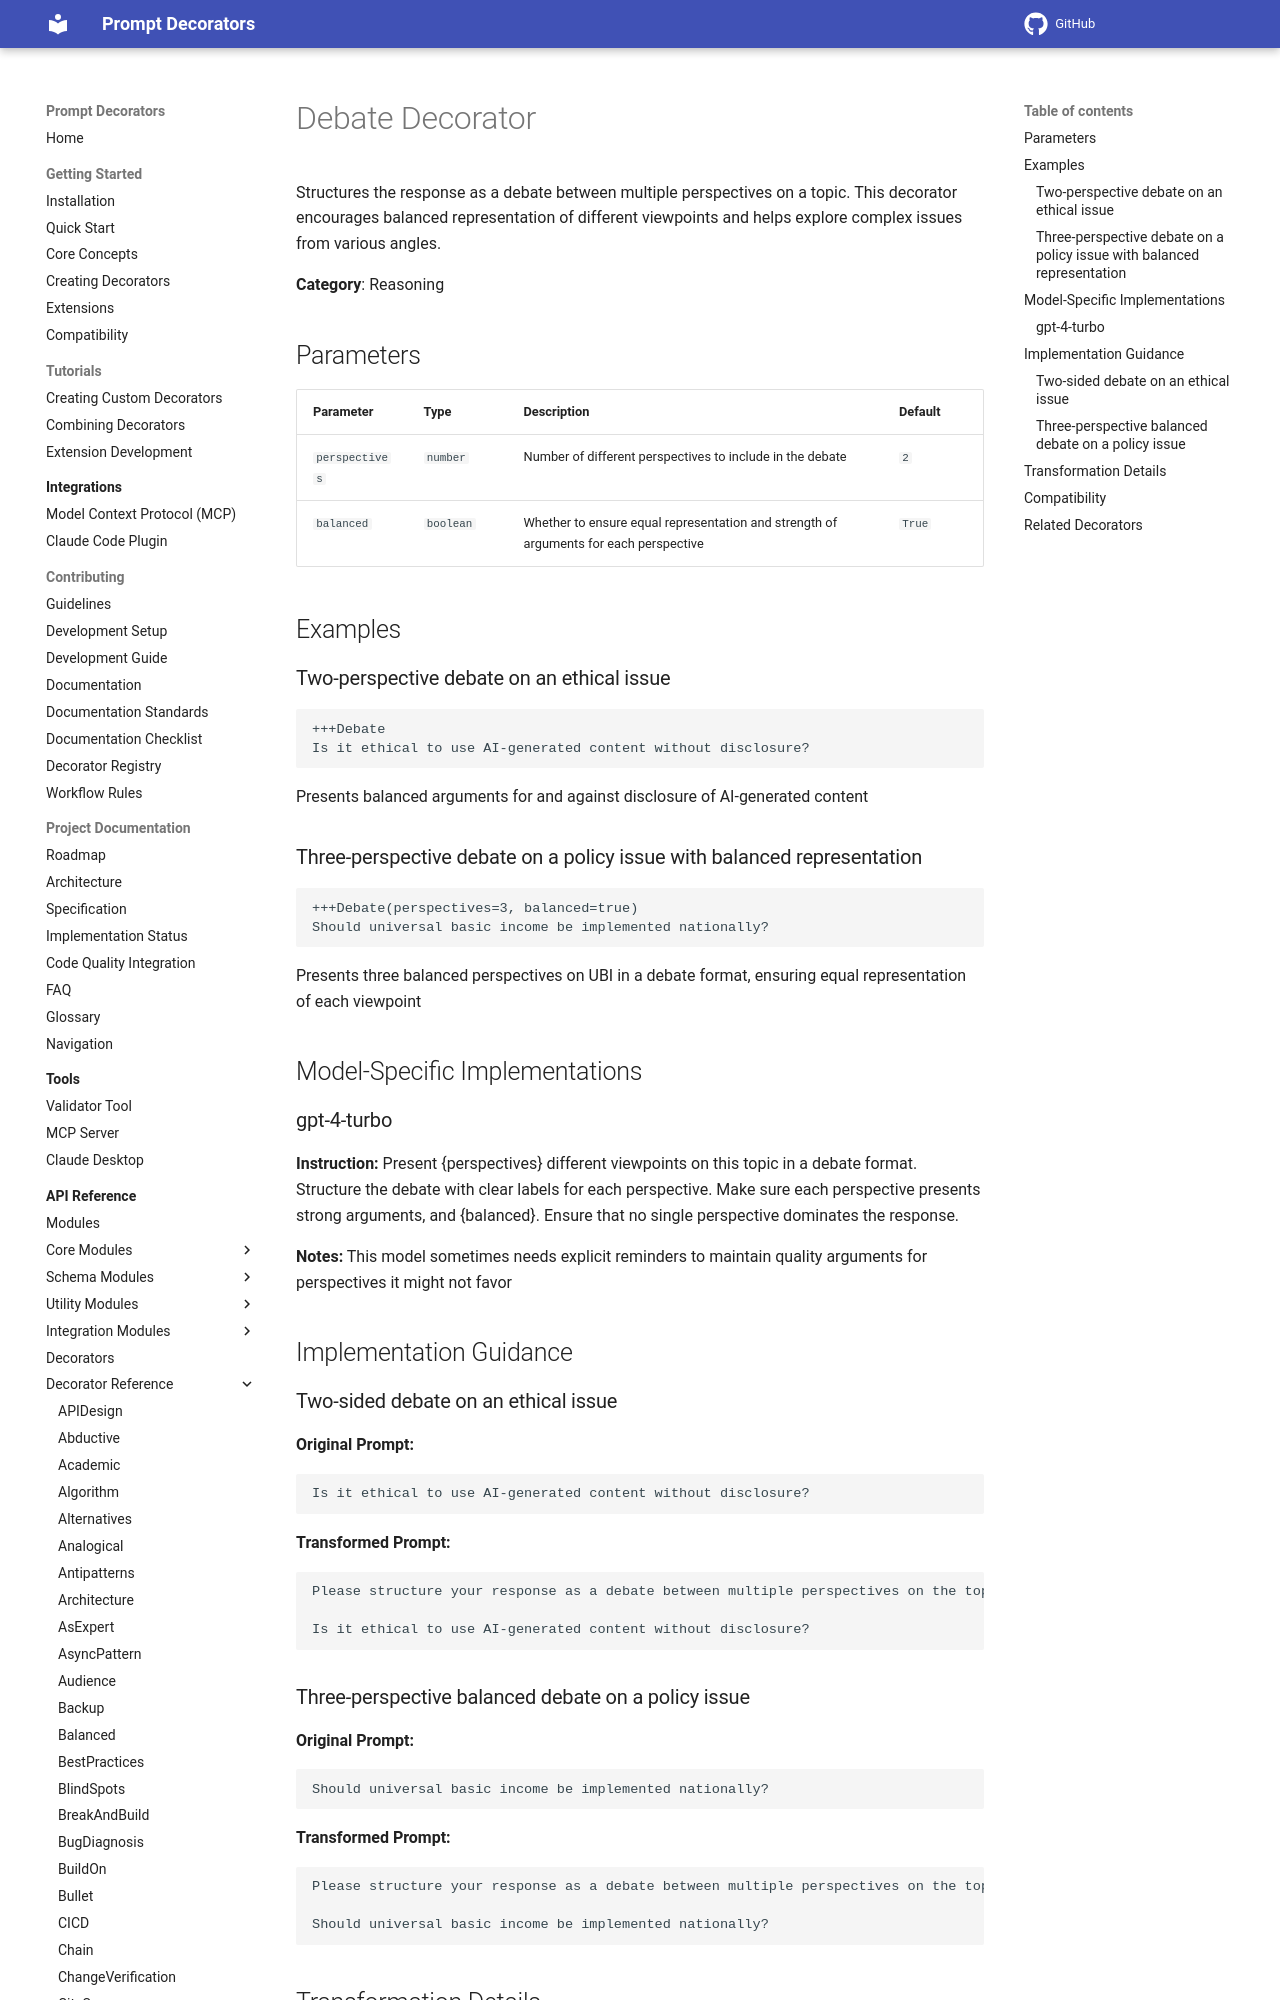

repository: synaptiai/prompt-decorators · page: api/decorators/Debate/index.html · generator: mkdocs

# Debate Decorator

Structures the response as a debate between multiple perspectives on a topic. This decorator encourages balanced representation of different viewpoints and helps explore complex issues from various angles.

**Category**: Reasoning

## Parameters

| Parameter | Type | Description | Default |
|-----------|------|-------------|--------|
| `perspectives` | `number` | Number of different perspectives to include in the debate | `2` |
| `balanced` | `boolean` | Whether to ensure equal representation and strength of arguments for each perspective | `True` |

## Examples

### Two-perspective debate on an ethical issue

```
+++Debate
Is it ethical to use AI-generated content without disclosure?
```

Presents balanced arguments for and against disclosure of AI-generated content

### Three-perspective debate on a policy issue with balanced representation

```
+++Debate(perspectives=3, balanced=true)
Should universal basic income be implemented nationally?
```

Presents three balanced perspectives on UBI in a debate format, ensuring equal representation of each viewpoint

## Model-Specific Implementations
